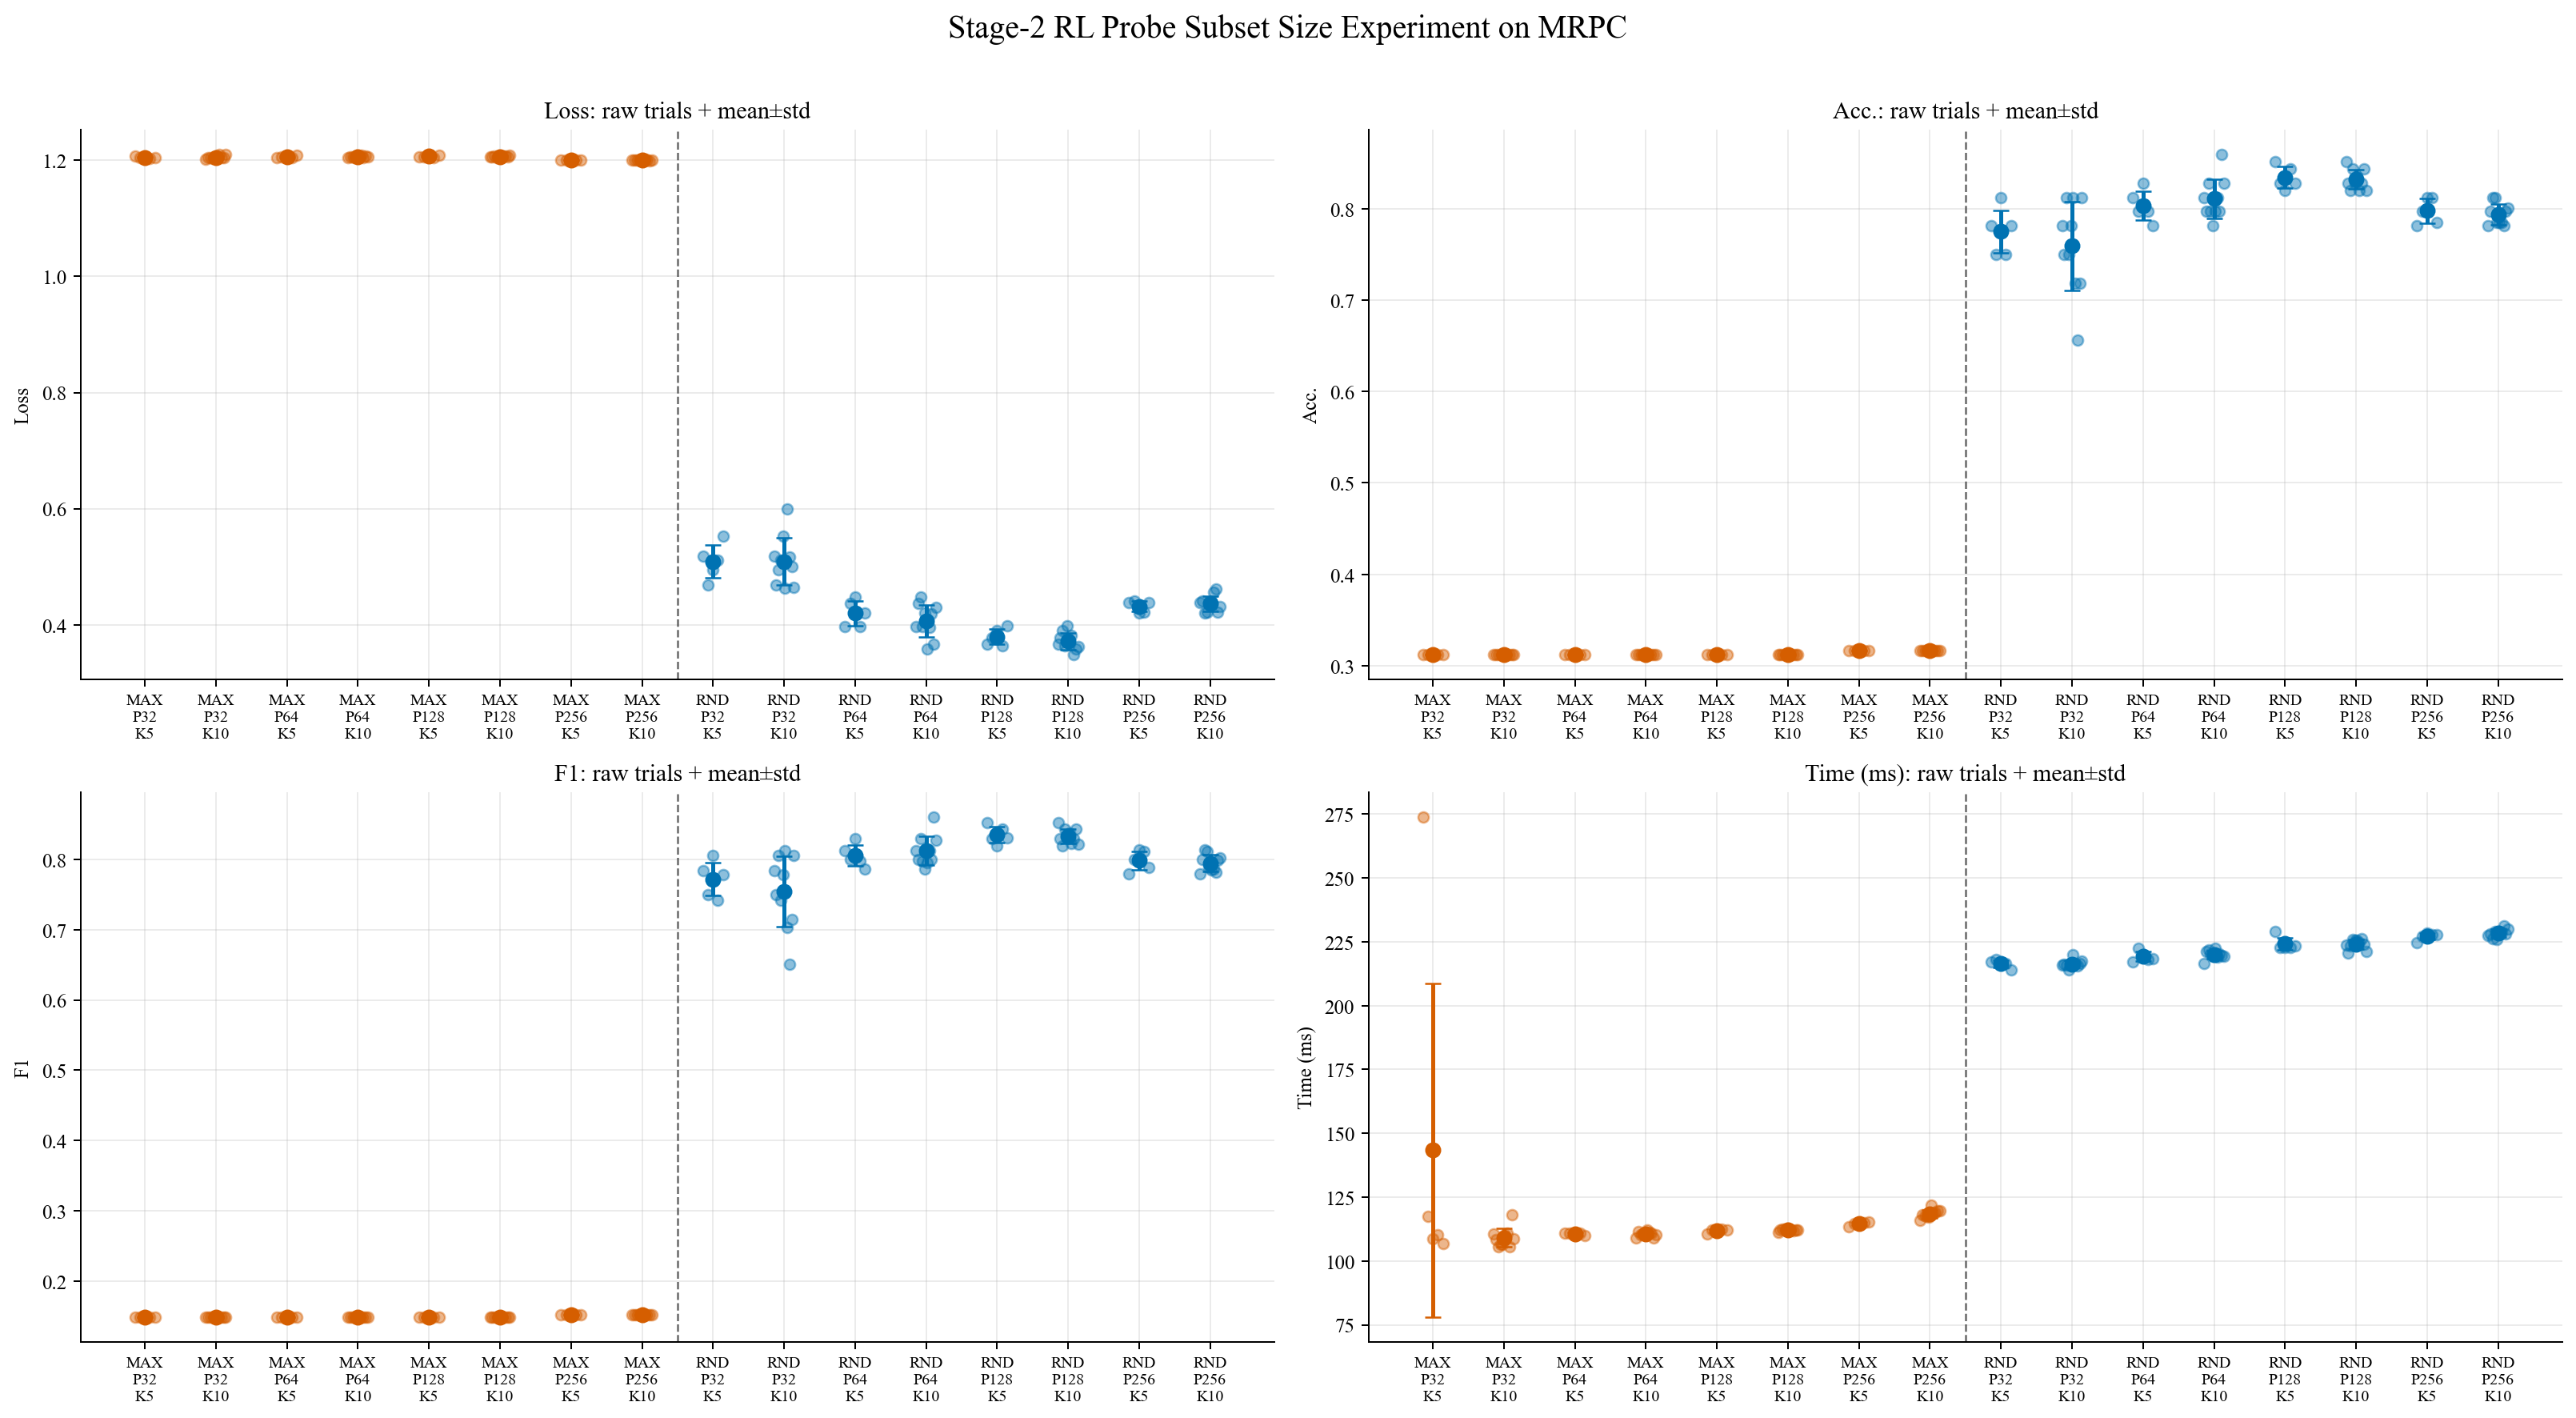

Values plotted in this chart, from the file beside it:
family, label, probe_size_requested, k_value, trial, loss, p, s, time_ms
max_action, Max-Action, 32, 5, 1, 1.207, 0.3125, 0.1488, 273.9
max_action, Max-Action, 32, 5, 2, 1.205, 0.3125, 0.1488, 117.5
max_action, Max-Action, 32, 5, 3, 1.205, 0.3125, 0.1488, 108.7
max_action, Max-Action, 32, 5, 4, 1.203, 0.3125, 0.1488, 110.3
max_action, Max-Action, 32, 5, 5, 1.205, 0.3125, 0.1488, 106.7
max_action, Max-Action, 32, 10, 1, 1.201, 0.3125, 0.1488, 110.4
max_action, Max-Action, 32, 10, 2, 1.205, 0.3125, 0.1488, 108.5
max_action, Max-Action, 32, 10, 3, 1.205, 0.3125, 0.1488, 105.6
max_action, Max-Action, 32, 10, 4, 1.203, 0.3125, 0.1488, 106.4
max_action, Max-Action, 32, 10, 5, 1.205, 0.3125, 0.1488, 106.5
max_action, Max-Action, 32, 10, 6, 1.204, 0.3125, 0.1488, 110.2
max_action, Max-Action, 32, 10, 7, 1.21, 0.3125, 0.1488, 110.8
max_action, Max-Action, 32, 10, 8, 1.204, 0.3125, 0.1488, 105.7
max_action, Max-Action, 32, 10, 9, 1.204, 0.3125, 0.1488, 118.1
max_action, Max-Action, 32, 10, 10, 1.209, 0.3125, 0.1488, 108.6
max_action, Max-Action, 64, 5, 1, 1.205, 0.3125, 0.1488, 111
max_action, Max-Action, 64, 5, 2, 1.206, 0.3125, 0.1488, 111
max_action, Max-Action, 64, 5, 3, 1.205, 0.3125, 0.1488, 110
max_action, Max-Action, 64, 5, 4, 1.204, 0.3125, 0.1488, 111
max_action, Max-Action, 64, 5, 5, 1.208, 0.3125, 0.1488, 110
max_action, Max-Action, 64, 10, 1, 1.205, 0.3125, 0.1488, 109
max_action, Max-Action, 64, 10, 2, 1.206, 0.3125, 0.1488, 111.7
max_action, Max-Action, 64, 10, 3, 1.205, 0.3125, 0.1488, 110.3
max_action, Max-Action, 64, 10, 4, 1.204, 0.3125, 0.1488, 110.6
max_action, Max-Action, 64, 10, 5, 1.208, 0.3125, 0.1488, 110.6
max_action, Max-Action, 64, 10, 6, 1.207, 0.3125, 0.1488, 112.1
max_action, Max-Action, 64, 10, 7, 1.208, 0.3125, 0.1488, 111.2
max_action, Max-Action, 64, 10, 8, 1.205, 0.3125, 0.1488, 110.9
max_action, Max-Action, 64, 10, 9, 1.207, 0.3125, 0.1488, 109
max_action, Max-Action, 64, 10, 10, 1.206, 0.3125, 0.1488, 110.2
max_action, Max-Action, 128, 5, 1, 1.206, 0.3125, 0.1488, 110.4
max_action, Max-Action, 128, 5, 2, 1.206, 0.3125, 0.1488, 112.1
max_action, Max-Action, 128, 5, 3, 1.207, 0.3125, 0.1488, 111.8
max_action, Max-Action, 128, 5, 4, 1.205, 0.3125, 0.1488, 112.4
max_action, Max-Action, 128, 5, 5, 1.209, 0.3125, 0.1488, 112.1
max_action, Max-Action, 128, 10, 1, 1.206, 0.3125, 0.1488, 111.1
max_action, Max-Action, 128, 10, 2, 1.206, 0.3125, 0.1488, 112.2
max_action, Max-Action, 128, 10, 3, 1.207, 0.3125, 0.1488, 112.5
max_action, Max-Action, 128, 10, 4, 1.205, 0.3125, 0.1488, 112.5
max_action, Max-Action, 128, 10, 5, 1.209, 0.3125, 0.1488, 112.7
max_action, Max-Action, 128, 10, 6, 1.204, 0.3125, 0.1488, 112.2
max_action, Max-Action, 128, 10, 7, 1.207, 0.3125, 0.1488, 112.1
max_action, Max-Action, 128, 10, 8, 1.207, 0.3125, 0.1488, 111.9
max_action, Max-Action, 128, 10, 9, 1.206, 0.3125, 0.1488, 112.2
max_action, Max-Action, 128, 10, 10, 1.208, 0.3125, 0.1488, 112.3
max_action, Max-Action, 256, 5, 1, 1.201, 0.3164, 0.1521, 113.5
max_action, Max-Action, 256, 5, 2, 1.2, 0.3164, 0.1521, 114.5
max_action, Max-Action, 256, 5, 3, 1.2, 0.3164, 0.1521, 114.8
max_action, Max-Action, 256, 5, 4, 1.2, 0.3164, 0.1521, 115
max_action, Max-Action, 256, 5, 5, 1.201, 0.3164, 0.1521, 115.3
max_action, Max-Action, 256, 10, 1, 1.201, 0.3164, 0.1521, 116
max_action, Max-Action, 256, 10, 2, 1.2, 0.3164, 0.1521, 118.1
max_action, Max-Action, 256, 10, 3, 1.2, 0.3164, 0.1521, 117.8
max_action, Max-Action, 256, 10, 4, 1.2, 0.3164, 0.1521, 117.6
max_action, Max-Action, 256, 10, 5, 1.201, 0.3164, 0.1521, 117.1
max_action, Max-Action, 256, 10, 6, 1.199, 0.3164, 0.1521, 121.8
max_action, Max-Action, 256, 10, 7, 1.201, 0.3164, 0.1521, 118.8
max_action, Max-Action, 256, 10, 8, 1.2, 0.3164, 0.1521, 119.1
max_action, Max-Action, 256, 10, 9, 1.198, 0.3164, 0.1521, 119.8
max_action, Max-Action, 256, 10, 10, 1.2, 0.3164, 0.1521, 119.6
... 60 more rows
